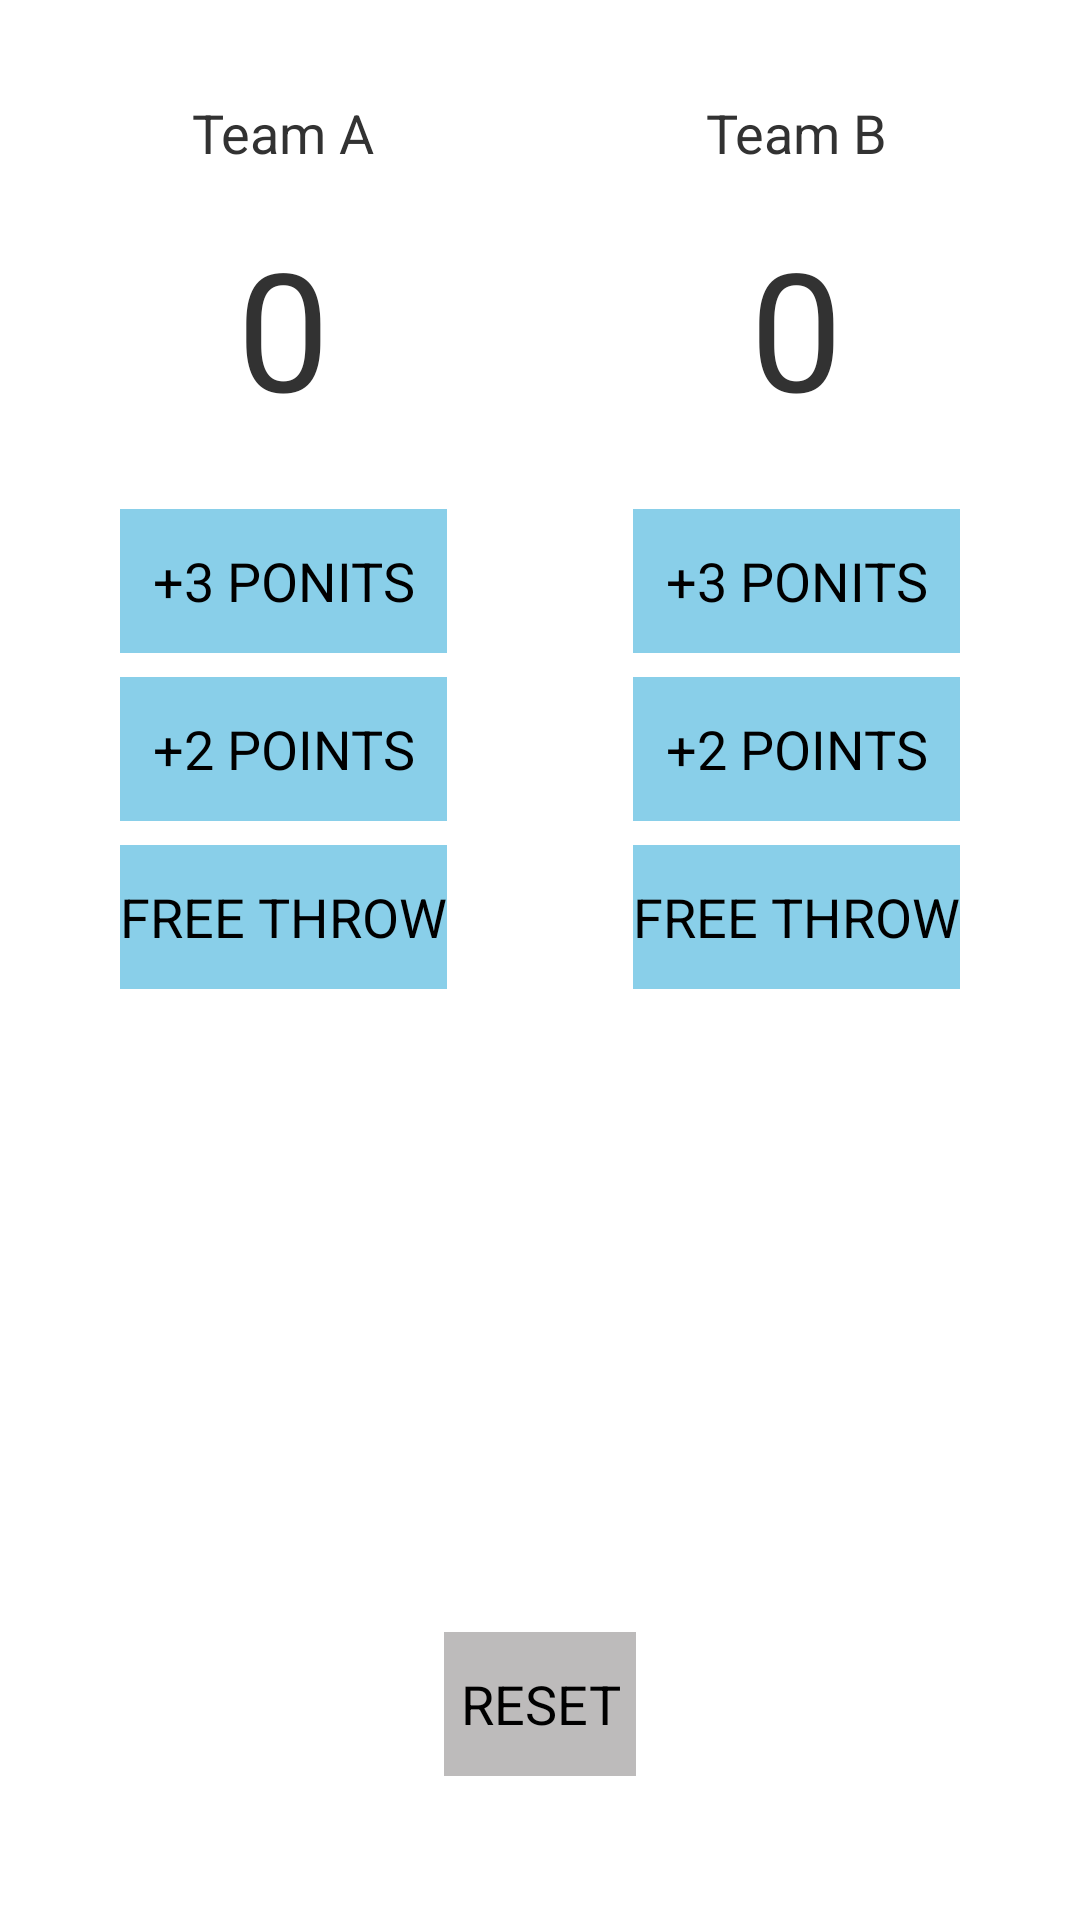

This screen was rendered from an Android layout file. Write that file and the resources it references.
<!-- AndroidManifest.xml: application theme AppTheme -->
<!-- res/layout/activity_main.xml -->
<?xml version="1.0" encoding="utf-8"?>
<RelativeLayout xmlns:android="http://schemas.android.com/apk/res/android"
    xmlns:app="http://schemas.android.com/apk/res-auto"
    xmlns:tools="http://schemas.android.com/tools"
    android:layout_width="match_parent"
    android:layout_height="match_parent"
    android:paddingBottom="16dp"
    android:paddingTop="16dp"
    android:paddingRight="16dp"
    android:paddingLeft="16dp"
    tools:context=".MainActivity">

    <Button
        android:id="@+id/btn"
        android:layout_width="wrap_content"
        android:layout_height="wrap_content"
        android:layout_alignParentBottom="true"
        android:layout_centerHorizontal="true"
        android:layout_marginBottom="32dp"
        android:background="#bdbbbb"
        android:onClick="setBtn"
        android:text="RESET" />
    <LinearLayout
        android:orientation="vertical"
        android:layout_alignParentTop="true"
        android:layout_width="wrap_content"
        android:layout_height="match_parent"
        android:layout_alignParentLeft="true"
        >

        <TextView
            android:id="@+id/teamAname"
            android:layout_width="match_parent"
            android:layout_height="wrap_content"
            android:layout_marginTop="16dp"
            android:gravity="center"
            android:text="Team A"
            android:textSize="18sp" />

        <TextView
            android:id="@+id/teamAscore"
            android:layout_width="match_parent"
            android:layout_height="wrap_content"
            android:layout_marginBottom="24dp"
            android:layout_marginTop="16dp"
            android:gravity="center"
            android:text="0"
            android:textSize="55sp" />

        <Button
            android:id="@+id/btn_1"
            android:layout_width="match_parent"
            android:layout_height="wrap_content"
            android:layout_marginBottom="8dp"
            android:layout_marginLeft="24dp"
            android:layout_marginRight="24dp"
            android:background="#89cfe9"
            android:onClick="setBtn_1"
            android:text="+3 PONITS" />

        <Button
            android:id="@+id/btn_2"
            android:layout_width="match_parent"
            android:layout_height="wrap_content"
            android:layout_marginBottom="8dp"
            android:layout_marginLeft="24dp"
            android:layout_marginRight="24dp"
            android:background="#89cfe9"
            android:onClick="setBtn_2"
            android:text="+2 POINTS" />

        <Button
            android:id="@+id/btn_3"
            android:layout_width="match_parent"
            android:layout_height="wrap_content"
            android:layout_marginLeft="24dp"
            android:layout_marginRight="24dp"
            android:background="#89cfe9"
            android:onClick="setBtn_3"
            android:text="FREE THROW" />

    </LinearLayout>
    <LinearLayout
        android:orientation="vertical"
        android:layout_alignParentTop="true"
        android:layout_width="wrap_content"
        android:layout_height="match_parent"
        android:layout_alignParentRight="true"
        >

        <TextView
            android:id="@+id/teamBname"
            android:layout_width="match_parent"
            android:layout_height="wrap_content"
            android:layout_marginTop="16dp"
            android:gravity="center"
            android:text="Team B"
            android:textSize="18sp" />
        <TextView
            android:id="@+id/teamBscore"
            android:text="0"
            android:layout_marginTop="16dp"
            android:layout_marginBottom="24dp"
            android:gravity="center"
            android:textSize="55sp"
            android:layout_width="match_parent"
            android:layout_height="wrap_content" />

        <Button
            android:id="@+id/btn_4"
            android:layout_width="match_parent"
            android:layout_height="wrap_content"
            android:layout_marginBottom="8dp"
            android:layout_marginLeft="24dp"
            android:layout_marginRight="24dp"
            android:background="#89cfe9"
            android:onClick="setBtn_4"
            android:text="+3 PONITS" />

        <Button
            android:id="@+id/btn_5"
            android:layout_width="match_parent"
            android:layout_height="wrap_content"
            android:layout_marginBottom="8dp"
            android:layout_marginLeft="24dp"
            android:layout_marginRight="24dp"
            android:background="#89cfe9"
            android:onClick="setBtn_5"
            android:text="+2 POINTS" />

        <Button
            android:id="@+id/btn_6"
            android:layout_width="match_parent"
            android:layout_height="wrap_content"
            android:layout_marginLeft="24dp"
            android:layout_marginRight="24dp"
            android:background="#89cfe9"
            android:onClick="setBtn_6"
            android:text="FREE THROW" />
    </LinearLayout>
</RelativeLayout>
<!-- resources referenced by this layout -->
<resources>
  <style name="AppTheme" parent="android:Theme.Holo.Light.DarkActionBar">
          
      </style>
</resources>
